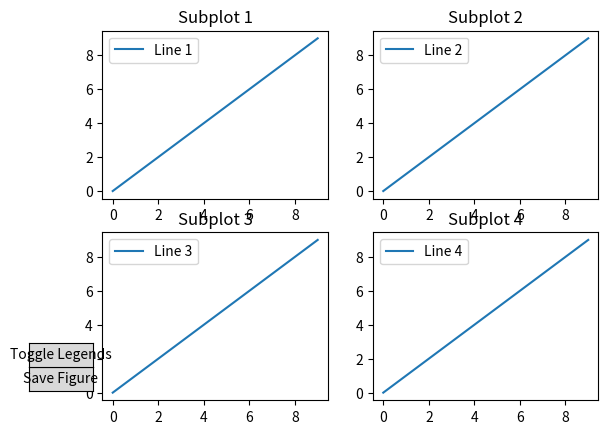

Python code for this plot:
import matplotlib.pyplot as plt
from matplotlib.widgets import Button
import numpy as np

def add_buttons(oFigure):
    """
    Adds buttons to the given figure for interacting with subplots.

    Parameters:
        oFigure: Matplotlib Figure object.
    """
    # Get all axes (subplots) in the figure
    aoAxes = oFigure.get_axes()
    iNumberOfPlots = len(aoAxes)

    # Store subplot positions
    ciPositions = [(ax.get_position().x0, ax.get_position().y0) for ax in aoAxes]

    iColumns = len(set([pos[0] for pos in ciPositions]))
    iRows = len(set([pos[1] for pos in ciPositions]))

    # Add buttons for saving or undocking subplots
    if iNumberOfPlots == 1:
        ax_save_button = oFigure.add_axes([0.01, 0.01, 0.1, 0.05])
        save_button = Button(ax_save_button, 'Save')

        def save_callback(event):
            file_name = input("Enter file name to save the figure: ")
            oFigure.savefig(file_name)
            print(f"Figure saved as {file_name}")

        save_button.on_clicked(save_callback)
    else:
        # Create panel for buttons
        fPanelYSize = 0.12
        fPanelXSize = 0.065

        # Panel for undocking buttons
        panel = plt.figure(figsize=(fPanelXSize * 10, fPanelYSize * 10))
        panel_ax = panel.add_subplot(111)
        panel_ax.axis('off')
        panel_ax.set_title('Undock Subplots')

        # Save button for the entire figure
        ax_save_button = oFigure.add_axes([0.01, 0.13, 0.1, 0.05])
        save_button = Button(ax_save_button, 'Save Figure')

        def save_figure_callback(event):
            file_name = input("Enter file name to save the figure: ")
            oFigure.savefig(file_name)
            print(f"Figure saved as {file_name}")

        save_button.on_clicked(save_figure_callback)

        # Create toggle legends button
        ax_toggle_button = oFigure.add_axes([0.01, 0.18, 0.1, 0.05])
        toggle_button = Button(ax_toggle_button, 'Toggle Legends')

        def toggle_legends_callback(event):
            for ax in aoAxes:
                legend = ax.get_legend()
                if legend:
                    legend.set_visible(not legend.get_visible())
            oFigure.canvas.draw_idle()

        toggle_button.on_clicked(toggle_legends_callback)

        # Calculate button dimensions
        fButtonYSize = (14 - (iRows - 1)) / iRows / 16
        fButtonXSize = (14 - (iColumns - 1)) / iColumns / 16

        fHorizontalSpacing = fButtonXSize + 1 / 16
        fVerticalSpacing = fButtonYSize + 1 / 16

        afHorizontal = np.arange(0, 1, fHorizontalSpacing)[:iColumns]
        afVertical = np.flip(np.arange(0, 1, fVerticalSpacing)[:iRows])

        coButtons = []

        iSubPlotCounter = 0
        for iRow, y in enumerate(afVertical):
            for iCol, x in enumerate(afHorizontal):
                if iSubPlotCounter < iNumberOfPlots:
                    ax_button = panel.add_axes([x, y, fButtonXSize, fButtonYSize])
                    button = Button(ax_button, str(iSubPlotCounter + 1))

                    def undock_subplot(event, ax=aoAxes[iSubPlotCounter]):
                        new_fig = plt.figure()
                        new_ax = new_fig.add_subplot(111)
                        for line in ax.get_lines():
                            new_ax.plot(line.get_xdata(), line.get_ydata(), label=line.get_label())
                        new_ax.legend()
                        new_ax.set_title(ax.get_title())
                        new_ax.set_xlabel(ax.get_xlabel())
                        new_ax.set_ylabel(ax.get_ylabel())
                        plt.show()

                    button.on_clicked(undock_subplot)
                    coButtons.append(button)
                    iSubPlotCounter += 1

    plt.show()

# Example usage
if __name__ == "__main__":
    fig, axes = plt.subplots(2, 2)
    for i, ax in enumerate(axes.flatten(), start=1):
        ax.plot(range(10), range(10), label=f'Line {i}')
        ax.legend()
        ax.set_title(f'Subplot {i}')

    add_buttons(fig)
